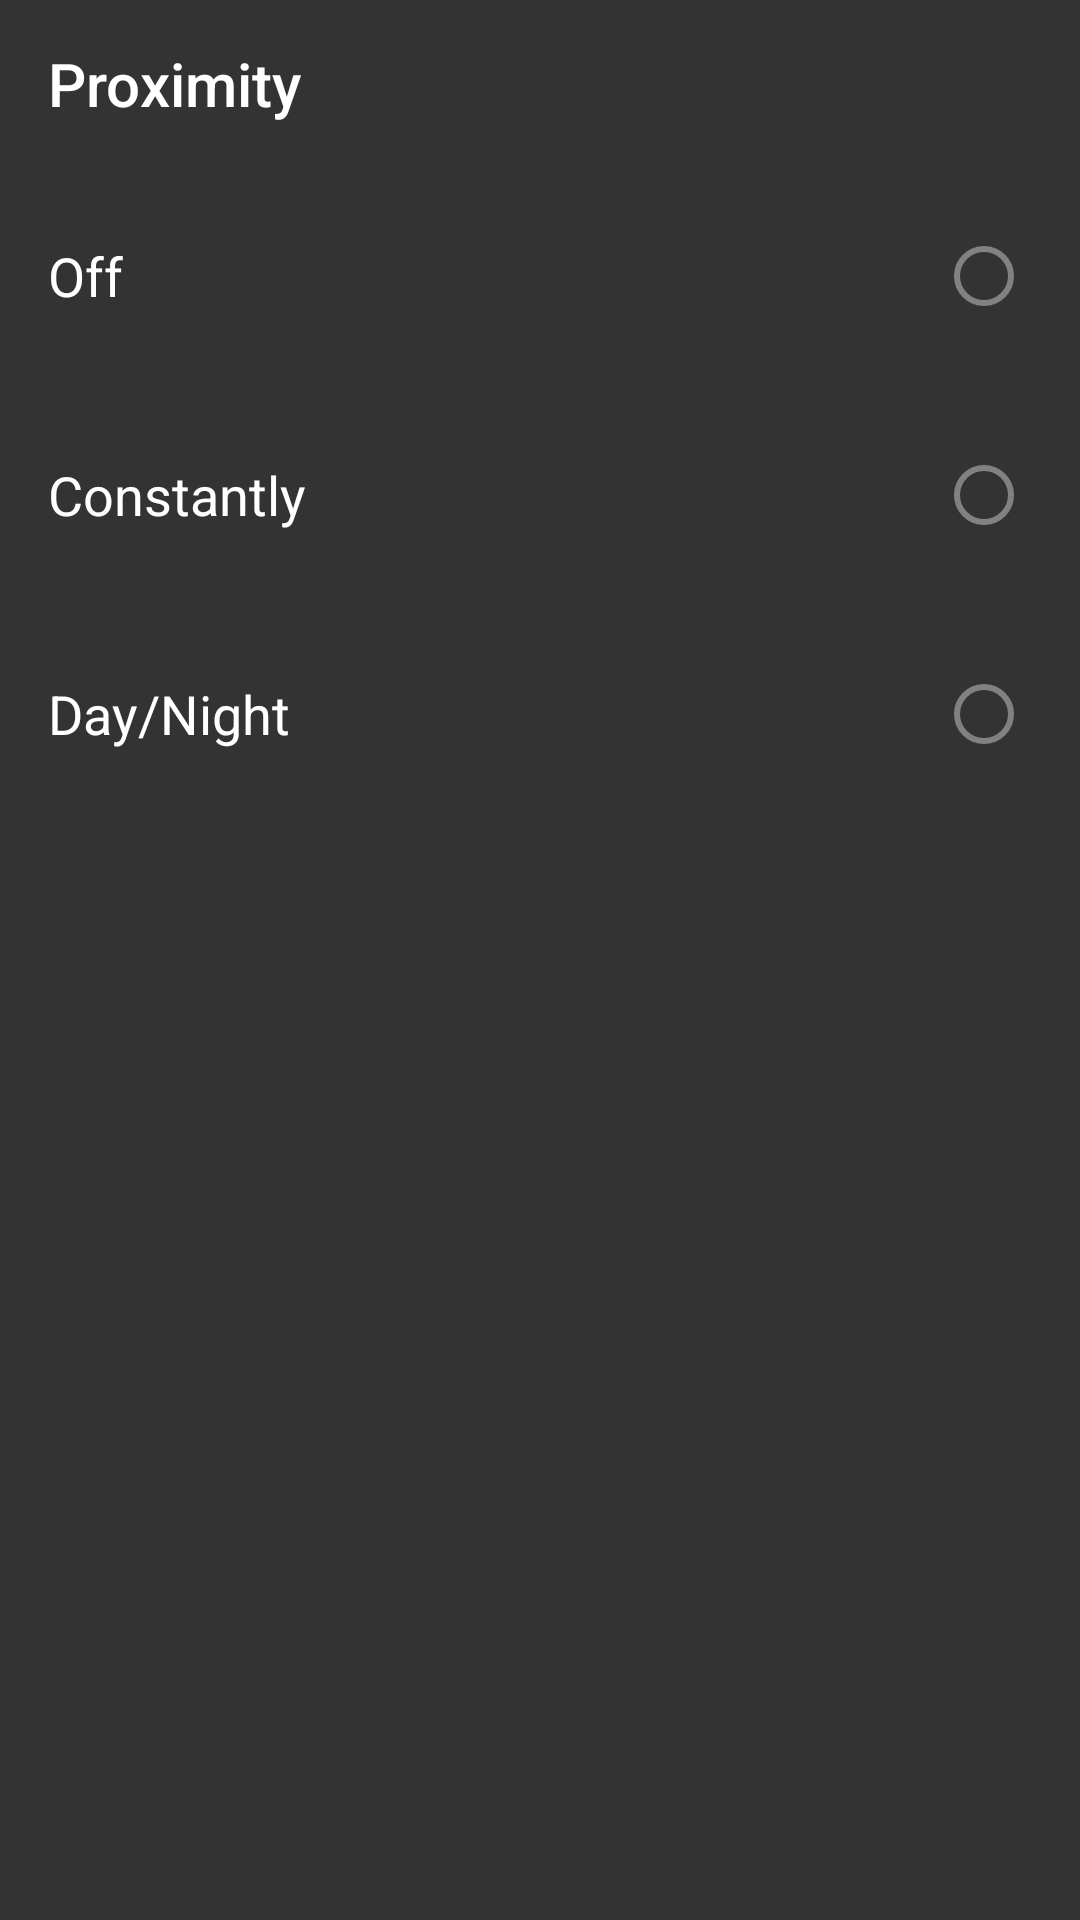

This screen was rendered from an Android layout file. Write that file and the resources it references.
<!-- AndroidManifest.xml: application theme AppTheme -->
<!-- res/layout/activity_proximity_settings.xml -->
<?xml version="1.0" encoding="utf-8"?>
<LinearLayout xmlns:android="http://schemas.android.com/apk/res/android"
    xmlns:app="http://schemas.android.com/apk/res-auto"
    android:layout_width="match_parent"
    android:layout_height="match_parent"
    android:orientation="vertical">

    <android.support.design.widget.AppBarLayout
        android:layout_width="match_parent"
        android:layout_height="wrap_content"
        android:theme="@style/DarkActionBar">

        <android.support.v7.widget.Toolbar
            android:id="@+id/toolbar"
            android:layout_width="match_parent"
            android:layout_height="?attr/actionBarSize"
            android:background="?attr/colorPrimary"
            app:layout_scrollFlags="scroll|enterAlways|snap"
            app:popupTheme="@style/DarkActionBar"
            app:title="Proximity" />
    </android.support.design.widget.AppBarLayout>

    <LinearLayout
        android:id="@+id/off_layout"
        android:layout_width="match_parent"
        android:layout_height="72dp"
        android:clickable="true"
        android:gravity="center_vertical"
        android:orientation="horizontal"
        android:paddingLeft="16dp"
        android:paddingRight="16dp">

        <TextView
            android:layout_width="0dp"
            android:layout_height="wrap_content"
            android:layout_weight="1"
            android:text="Off"
            android:textAppearance="@style/TextAppearance.AppCompat.Medium" />

        <RadioButton
            android:id="@+id/rb_off"
            android:layout_width="wrap_content"
            android:layout_height="wrap_content" />
    </LinearLayout>

    <View
        android:layout_width="match_parent"
        android:layout_height="1dp"
        android:background="@color/text_divider" />

    <LinearLayout
        android:id="@+id/constantly_layout"
        android:layout_width="match_parent"
        android:layout_height="72dp"
        android:clickable="true"
        android:gravity="center_vertical"
        android:orientation="horizontal"
        android:paddingLeft="16dp"
        android:paddingRight="16dp">

        <TextView
            android:layout_width="0dp"
            android:layout_height="wrap_content"
            android:layout_weight="1"
            android:text="Constantly"
            android:textAppearance="@style/TextAppearance.AppCompat.Medium" />

        <RadioButton
            android:id="@+id/rb_constantly"
            android:layout_width="wrap_content"
            android:layout_height="wrap_content" />
    </LinearLayout>

    <View
        android:layout_width="match_parent"
        android:layout_height="1dp"
        android:background="@color/text_divider" />

    <LinearLayout
        android:id="@+id/day_night_layout"
        android:layout_width="match_parent"
        android:layout_height="72dp"
        android:clickable="true"
        android:gravity="center_vertical"
        android:orientation="horizontal"
        android:paddingLeft="16dp"
        android:paddingRight="16dp">

        <TextView
            android:layout_width="0dp"
            android:layout_height="wrap_content"
            android:layout_weight="1"
            android:text="Day/Night"
            android:textAppearance="@style/TextAppearance.AppCompat.Medium" />

        <RadioButton
            android:id="@+id/rb_day_night"
            android:layout_width="wrap_content"
            android:layout_height="wrap_content" />
    </LinearLayout>

    <View
        android:layout_width="match_parent"
        android:layout_height="1dp"
        android:background="@color/text_divider" />

</LinearLayout>
<!-- resources referenced by this layout -->
<resources>
  <style name="DarkActionBar" parent="ThemeOverlay.AppCompat.Dark.ActionBar">
          <item name="colorPrimary">@color/colorBackground</item>
          <item name="colorPrimaryDark">@color/colorBackground</item>
      </style>
  <style name="AppTheme" parent="Theme.AppCompat.Light.DarkActionBar">
          
          <item name="colorPrimary">@color/colorPrimary</item>
          <item name="colorPrimaryDark">@color/colorPrimaryDark</item>
          <item name="colorAccent">@color/colorAccent</item>
          <item name="android:textColor">@color/colorTextColorPrimary</item>
          <item name="android:textColorSecondary">@color/colorTextColorSecondary</item>
          <item name="android:windowBackground">@color/colorBackground</item>
      </style>
  <color name="colorBackground">#333333</color>
  <color name="colorPrimary">#53409f</color>
  <color name="colorPrimaryDark">#423280</color>
  <color name="colorAccent">#3F51B5</color>
  <color name="colorTextColorPrimary">#FFFFFF</color>
  <color name="colorTextColorSecondary">#818181</color>
</resources>
